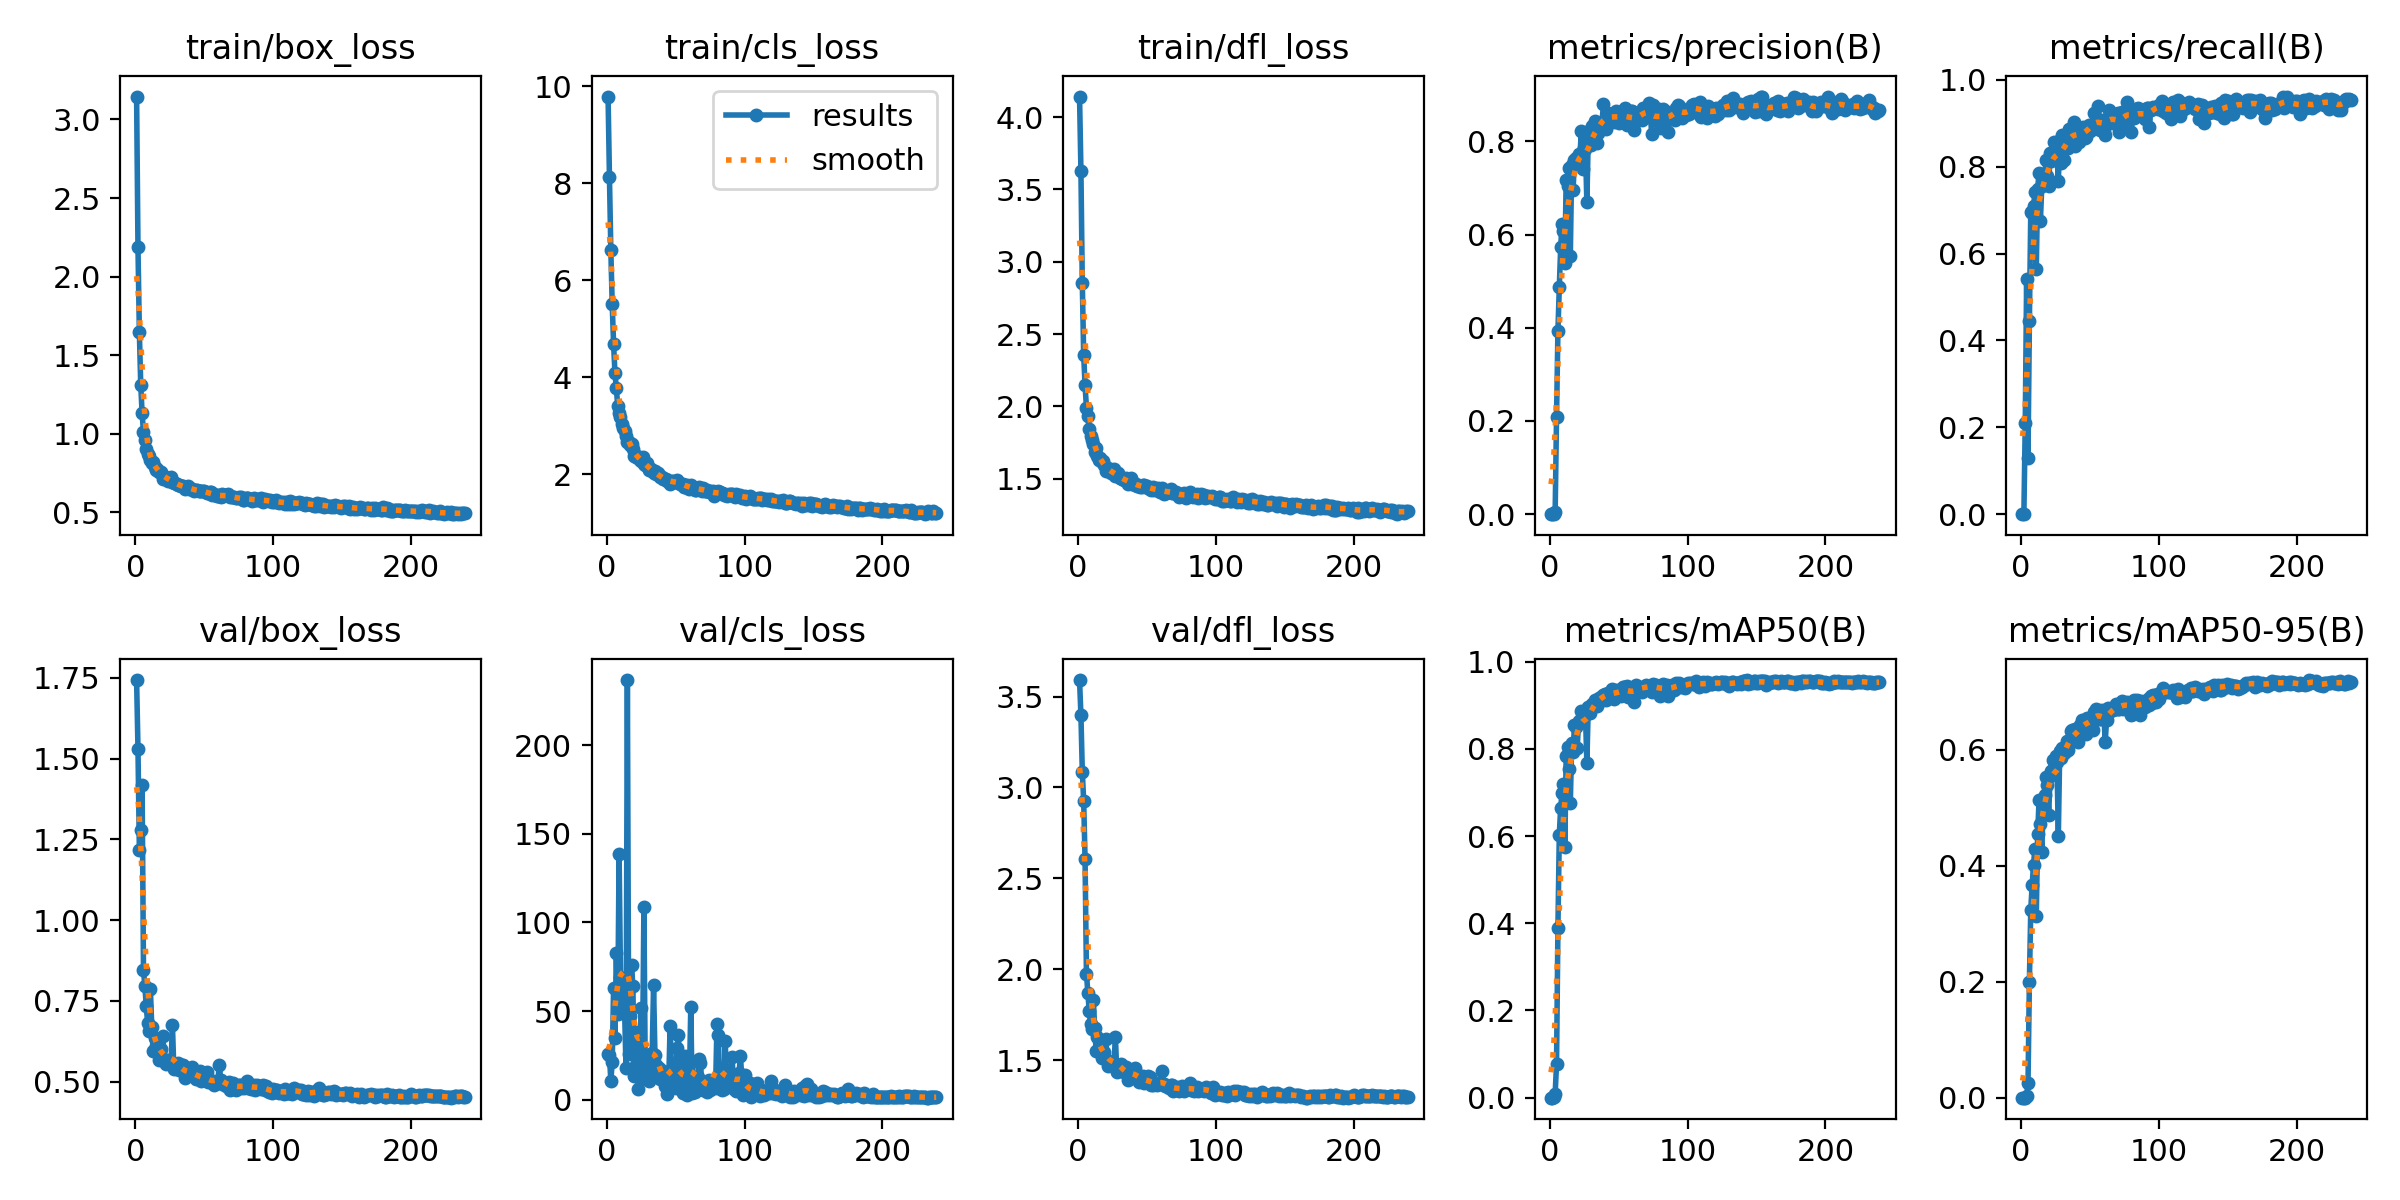

Source data for this figure (header and first rows):
epoch, train/box_loss, train/cls_loss, train/dfl_loss, metrics/precision(B), metrics/recall(B), metrics/mAP50(B), metrics/mAP50-95(B), val/box_loss, val/cls_loss, val/dfl_loss, lr/pg0, lr/pg1, lr/pg2
1, 3.146, 9.784, 4.143, 0, 0, 0, 0, 1.743, 25.53, 3.591, 0.0002285, 0.0002285, 0.0002285
2, 2.186, 8.124, 3.63, 0, 0, 0, 0, 1.53, 25.27, 3.397, 0.0004626, 0.0004626, 0.0004626
3, 1.649, 6.62, 2.85, 0.0012, 0.2094, 0.00087, 0.0003, 1.218, 10.35, 3.087, 0.0006951, 0.0006951, 0.0006951
4, 1.313, 5.502, 2.354, 0.0045, 0.5416, 0.00857, 0.00234, 1.279, 21.31, 2.924, 0.0007069, 0.0007069, 0.0007069
5, 1.131, 4.687, 2.147, 0.2086, 0.1296, 0.07731, 0.02465, 1.417, 63.2, 2.604, 0.0007046, 0.0007046, 0.0007046
6, 1.011, 4.082, 1.991, 0.3925, 0.4438, 0.3892, 0.2003, 0.8443, 34.63, 1.976, 0.0007022, 0.0007022, 0.0007022
7, 0.9604, 3.77, 1.93, 0.4867, 0.6965, 0.603, 0.3243, 0.7956, 82.61, 1.87, 0.0006999, 0.0006999, 0.0006999
8, 0.9019, 3.409, 1.842, 0.5725, 0.6942, 0.6652, 0.3664, 0.7332, 48.54, 1.771, 0.0006975, 0.0006975, 0.0006975
9, 0.8747, 3.264, 1.795, 0.6232, 0.7087, 0.6997, 0.4021, 0.6811, 138.9, 1.699, 0.0006951, 0.0006951, 0.0006951
10, 0.8617, 3.177, 1.77, 0.6086, 0.7405, 0.7186, 0.4294, 0.6564, 69.1, 1.673, 0.0006928, 0.0006928, 0.0006928
11, 0.8353, 3.03, 1.737, 0.5386, 0.5649, 0.5745, 0.3133, 0.7867, 53.69, 1.833, 0.0006904, 0.0006904, 0.0006904
12, 0.8146, 2.963, 1.687, 0.7171, 0.7492, 0.7844, 0.4538, 0.6695, 57.81, 1.678, 0.0006881, 0.0006881, 0.0006881
13, 0.8182, 2.893, 1.71, 0.7034, 0.7864, 0.804, 0.5127, 0.5953, 49.84, 1.553, 0.0006857, 0.0006857, 0.0006857
14, 0.7906, 2.782, 1.657, 0.7422, 0.6751, 0.7544, 0.4713, 0.6342, 18.12, 1.625, 0.0006834, 0.0006834, 0.0006834
15, 0.7717, 2.671, 1.63, 0.5544, 0.7561, 0.6759, 0.4244, 0.6086, 236.8, 1.569, 0.000681, 0.000681, 0.000681
16, 0.7751, 2.671, 1.643, 0.7499, 0.7581, 0.8143, 0.5062, 0.6076, 25.54, 1.563, 0.0006787, 0.0006787, 0.0006787
17, 0.756, 2.608, 1.616, 0.6956, 0.7686, 0.7929, 0.5211, 0.5677, 47.27, 1.513, 0.0006763, 0.0006763, 0.0006763
18, 0.7571, 2.624, 1.625, 0.7596, 0.8163, 0.854, 0.5538, 0.5879, 75.87, 1.536, 0.0006739, 0.0006739, 0.0006739
19, 0.7567, 2.521, 1.594, 0.7652, 0.7786, 0.8507, 0.5392, 0.6003, 64.09, 1.542, 0.0006716, 0.0006716, 0.0006716
20, 0.7126, 2.368, 1.55, 0.7487, 0.7547, 0.8015, 0.4882, 0.6413, 13.19, 1.616, 0.0006692, 0.0006692, 0.0006692
21, 0.7206, 2.355, 1.557, 0.7736, 0.8306, 0.8638, 0.5542, 0.5635, 19.41, 1.502, 0.0006669, 0.0006669, 0.0006669
22, 0.7256, 2.377, 1.573, 0.7706, 0.8125, 0.8596, 0.5634, 0.5534, 37.94, 1.465, 0.0006645, 0.0006645, 0.0006645
23, 0.7191, 2.33, 1.554, 0.8215, 0.8166, 0.8862, 0.583, 0.5574, 6.255, 1.474, 0.0006622, 0.0006622, 0.0006622
24, 0.7021, 2.292, 1.542, 0.7411, 0.8576, 0.8802, 0.5685, 0.5651, 26.58, 1.476, 0.0006598, 0.0006598, 0.0006598
25, 0.7058, 2.271, 1.538, 0.7854, 0.8396, 0.8812, 0.5888, 0.5538, 51.73, 1.466, 0.0006574, 0.0006574, 0.0006574
26, 0.726, 2.353, 1.568, 0.7833, 0.8308, 0.8782, 0.5784, 0.5597, 25.25, 1.474, 0.0006551, 0.0006551, 0.0006551
27, 0.6921, 2.211, 1.515, 0.6692, 0.766, 0.767, 0.4517, 0.6754, 108.6, 1.629, 0.0006527, 0.0006527, 0.0006527
28, 0.6903, 2.203, 1.526, 0.8082, 0.8621, 0.8967, 0.5984, 0.5384, 12.04, 1.433, 0.0006504, 0.0006504, 0.0006504
29, 0.6859, 2.234, 1.54, 0.8242, 0.8083, 0.8827, 0.5862, 0.5547, 15.62, 1.468, 0.000648, 0.000648, 0.000648
30, 0.6822, 2.156, 1.506, 0.7928, 0.8739, 0.8973, 0.6023, 0.5405, 19.16, 1.445, 0.0006457, 0.0006457, 0.0006457
31, 0.6746, 2.086, 1.504, 0.8335, 0.8146, 0.9033, 0.5945, 0.558, 10.7, 1.481, 0.0006433, 0.0006433, 0.0006433
32, 0.6754, 2.107, 1.499, 0.8072, 0.8584, 0.8984, 0.5958, 0.5354, 14.15, 1.441, 0.000641, 0.000641, 0.000641
33, 0.6652, 2.061, 1.489, 0.8428, 0.8499, 0.9112, 0.6157, 0.5402, 26.38, 1.437, 0.0006386, 0.0006386, 0.0006386
34, 0.6696, 2.026, 1.491, 0.7972, 0.8419, 0.8987, 0.5999, 0.552, 64.47, 1.452, 0.0006362, 0.0006362, 0.0006362
35, 0.6688, 2.068, 1.502, 0.8175, 0.8878, 0.9056, 0.6114, 0.5516, 25.29, 1.46, 0.0006339, 0.0006339, 0.0006339
36, 0.6492, 1.999, 1.46, 0.8373, 0.8609, 0.9158, 0.6329, 0.5101, 19.82, 1.388, 0.0006315, 0.0006315, 0.0006315
37, 0.6642, 2.027, 1.474, 0.8402, 0.8791, 0.9186, 0.6333, 0.5166, 16.59, 1.412, 0.0006292, 0.0006292, 0.0006292
38, 0.6667, 1.985, 1.503, 0.8405, 0.9029, 0.9179, 0.6214, 0.537, 18.01, 1.431, 0.0006268, 0.0006268, 0.0006268
39, 0.6511, 1.949, 1.466, 0.8803, 0.8474, 0.9236, 0.6351, 0.5252, 11.52, 1.423, 0.0006245, 0.0006245, 0.0006245
40, 0.6558, 1.935, 1.47, 0.8466, 0.8802, 0.9263, 0.6192, 0.5381, 16.28, 1.432, 0.0006221, 0.0006221, 0.0006221
41, 0.6517, 1.901, 1.458, 0.8265, 0.8776, 0.9127, 0.6138, 0.5437, 16.2, 1.457, 0.0006197, 0.0006197, 0.0006197
42, 0.6456, 1.896, 1.466, 0.861, 0.857, 0.9279, 0.6336, 0.5241, 7.639, 1.419, 0.0006174, 0.0006174, 0.0006174
43, 0.6351, 1.906, 1.453, 0.8503, 0.8765, 0.924, 0.642, 0.5225, 7.453, 1.411, 0.000615, 0.000615, 0.000615
44, 0.6432, 1.872, 1.448, 0.8593, 0.8758, 0.9306, 0.652, 0.5065, 2.948, 1.382, 0.0006127, 0.0006127, 0.0006127
45, 0.6453, 1.87, 1.441, 0.8556, 0.8916, 0.9365, 0.6479, 0.523, 10.38, 1.413, 0.0006103, 0.0006103, 0.0006103
46, 0.6352, 1.795, 1.44, 0.8483, 0.8667, 0.9212, 0.6453, 0.5095, 41.76, 1.383, 0.000608, 0.000608, 0.000608
47, 0.6353, 1.867, 1.453, 0.8418, 0.8688, 0.9149, 0.6272, 0.5329, 16.61, 1.412, 0.0006056, 0.0006056, 0.0006056
48, 0.6347, 1.862, 1.457, 0.8645, 0.8864, 0.934, 0.6551, 0.5006, 9.312, 1.371, 0.0006033, 0.0006033, 0.0006033
49, 0.6381, 1.837, 1.442, 0.8635, 0.8967, 0.9321, 0.6519, 0.5112, 15.13, 1.385, 0.0006009, 0.0006009, 0.0006009
50, 0.6391, 1.833, 1.452, 0.8398, 0.8831, 0.9358, 0.6536, 0.5036, 6.624, 1.379, 0.0005985, 0.0005985, 0.0005985
51, 0.627, 1.883, 1.439, 0.8508, 0.8921, 0.9223, 0.6365, 0.5208, 29.09, 1.413, 0.0005962, 0.0005962, 0.0005962
52, 0.6235, 1.85, 1.431, 0.842, 0.8865, 0.9208, 0.6334, 0.5284, 36.31, 1.409, 0.0005938, 0.0005938, 0.0005938
53, 0.6226, 1.808, 1.423, 0.8557, 0.9239, 0.9414, 0.665, 0.498, 12.48, 1.361, 0.0005915, 0.0005915, 0.0005915
54, 0.6294, 1.805, 1.439, 0.8682, 0.9002, 0.9414, 0.6703, 0.4982, 9.124, 1.361, 0.0005891, 0.0005891, 0.0005891
55, 0.6274, 1.809, 1.42, 0.8722, 0.8916, 0.9398, 0.6664, 0.5015, 3.965, 1.369, 0.0005868, 0.0005868, 0.0005868
56, 0.6099, 1.748, 1.426, 0.8357, 0.9398, 0.9446, 0.6685, 0.4993, 6.225, 1.368, 0.0005844, 0.0005844, 0.0005844
57, 0.6141, 1.747, 1.424, 0.8437, 0.8843, 0.9195, 0.6529, 0.4906, 24.57, 1.363, 0.000582, 0.000582, 0.000582
58, 0.608, 1.78, 1.436, 0.8488, 0.8987, 0.9308, 0.6523, 0.5004, 2.448, 1.376, 0.0005797, 0.0005797, 0.0005797
59, 0.6054, 1.764, 1.41, 0.8644, 0.9081, 0.9354, 0.6677, 0.4993, 17.48, 1.371, 0.0005773, 0.0005773, 0.0005773
60, 0.6031, 1.698, 1.42, 0.8653, 0.884, 0.9348, 0.6628, 0.5014, 10.82, 1.368, 0.000575, 0.000575, 0.000575
... 179 more rows
